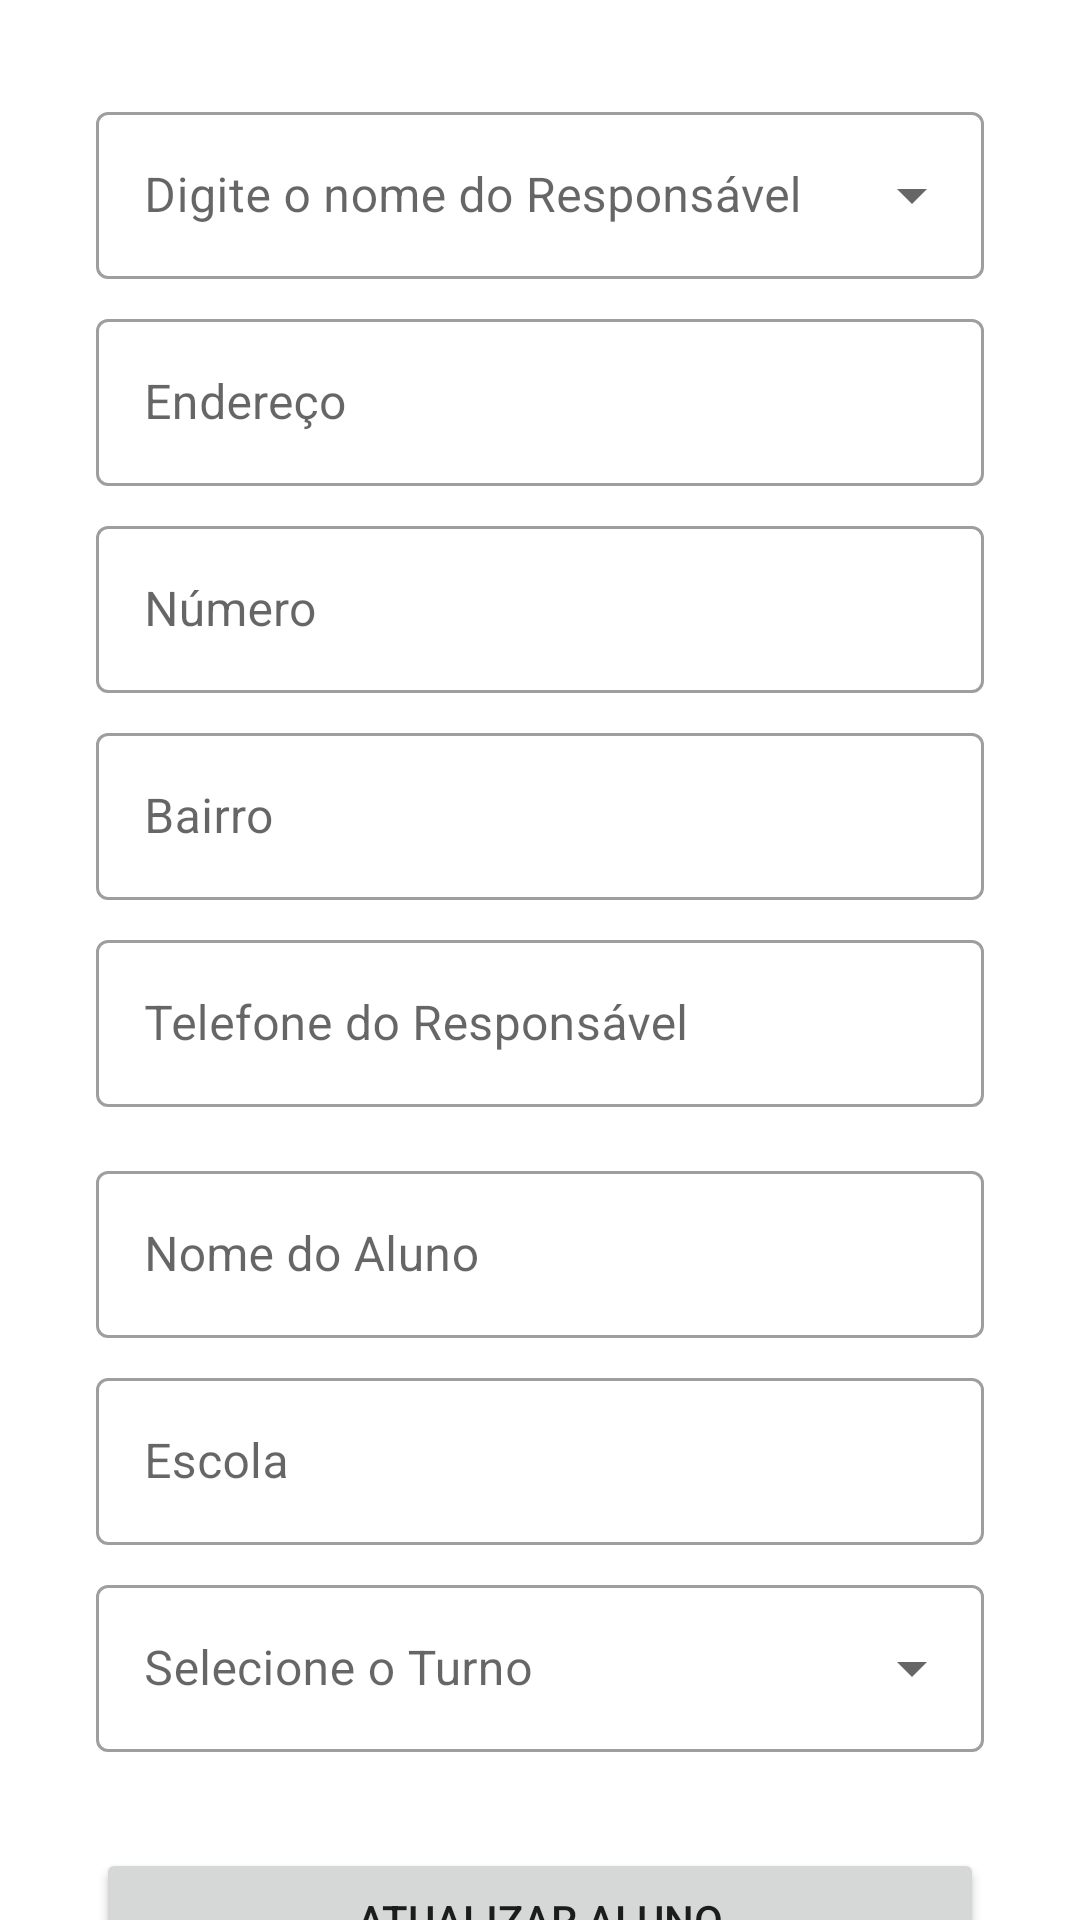

Produce the Android XML layout that renders to this screen, including the resource entries it uses.
<!-- AndroidManifest.xml: application theme Theme.Roteiro -->
<!-- res/layout/fragment_edit_aluno.xml -->
<?xml version="1.0" encoding="utf-8"?>
<androidx.constraintlayout.widget.ConstraintLayout xmlns:android="http://schemas.android.com/apk/res/android"
    xmlns:app="http://schemas.android.com/apk/res-auto"
    xmlns:tools="http://schemas.android.com/tools"
    android:layout_width="match_parent"
    android:layout_height="match_parent"
    tools:context=".ui.alunos.EditAlunoFragment">

    
    <com.google.android.material.textfield.TextInputLayout
        android:id="@+id/textInputLayoutResponsavel"
        style="@style/Widget.MaterialComponents.TextInputLayout.OutlinedBox.ExposedDropdownMenu"
        android:layout_width="0dp"
        android:layout_height="wrap_content"
        android:layout_marginStart="32dp"
        android:layout_marginTop="32dp"
        android:layout_marginEnd="32dp"
        android:hint="Digite o nome do Responsável"
        app:layout_constraintEnd_toEndOf="parent"
        app:layout_constraintStart_toStartOf="parent"
        app:layout_constraintTop_toTopOf="parent">

        <AutoCompleteTextView
            android:id="@+id/autoCompleteTextViewResponsavel"
            android:layout_width="match_parent"
            android:layout_height="wrap_content"
            tools:ignore="LabelFor" />

    </com.google.android.material.textfield.TextInputLayout>

    
    <com.google.android.material.textfield.TextInputLayout
        android:id="@+id/textInputLayoutEnderecoResponsavel"
        style="@style/Widget.MaterialComponents.TextInputLayout.OutlinedBox"
        android:layout_width="0dp"
        android:layout_height="wrap_content"
        android:layout_marginTop="8dp"
        android:hint="Endereço"
        app:layout_constraintEnd_toEndOf="@+id/textInputLayoutResponsavel"
        app:layout_constraintStart_toStartOf="@+id/textInputLayoutResponsavel"
        app:layout_constraintTop_toBottomOf="@+id/textInputLayoutResponsavel">

        <com.google.android.material.textfield.TextInputEditText
            android:id="@+id/editTextEnderecoResponsavel"
            android:layout_width="match_parent"
            android:layout_height="wrap_content"
            android:enabled="false"
            android:focusable="false" />

    </com.google.android.material.textfield.TextInputLayout>

    <com.google.android.material.textfield.TextInputLayout
        android:id="@+id/textInputLayoutNumeroResponsavel"
        style="@style/Widget.MaterialComponents.TextInputLayout.OutlinedBox"
        android:layout_width="0dp"
        android:layout_height="wrap_content"
        android:layout_marginTop="8dp"
        android:hint="Número"
        app:layout_constraintEnd_toEndOf="@+id/textInputLayoutEnderecoResponsavel"
        app:layout_constraintStart_toStartOf="@+id/textInputLayoutEnderecoResponsavel"
        app:layout_constraintTop_toBottomOf="@+id/textInputLayoutEnderecoResponsavel">

        <com.google.android.material.textfield.TextInputEditText
            android:id="@+id/editTextNumeroResponsavel"
            android:layout_width="match_parent"
            android:layout_height="wrap_content"
            android:enabled="false"
            android:focusable="false" />

    </com.google.android.material.textfield.TextInputLayout>

    <com.google.android.material.textfield.TextInputLayout
        android:id="@+id/textInputLayoutBairroResponsavel"
        style="@style/Widget.MaterialComponents.TextInputLayout.OutlinedBox"
        android:layout_width="0dp"
        android:layout_height="wrap_content"
        android:layout_marginTop="8dp"
        android:hint="Bairro"
        app:layout_constraintEnd_toEndOf="@+id/textInputLayoutNumeroResponsavel"
        app:layout_constraintStart_toStartOf="@+id/textInputLayoutNumeroResponsavel"
        app:layout_constraintTop_toBottomOf="@+id/textInputLayoutNumeroResponsavel">

        <com.google.android.material.textfield.TextInputEditText
            android:id="@+id/editTextBairroResponsavel"
            android:layout_width="match_parent"
            android:layout_height="wrap_content"
            android:enabled="false"
            android:focusable="false" />

    </com.google.android.material.textfield.TextInputLayout>

    <com.google.android.material.textfield.TextInputLayout
        android:id="@+id/textInputLayoutTelefoneResponsavel"
        style="@style/Widget.MaterialComponents.TextInputLayout.OutlinedBox"
        android:layout_width="0dp"
        android:layout_height="wrap_content"
        android:layout_marginTop="8dp"
        android:hint="Telefone do Responsável"
        app:layout_constraintEnd_toEndOf="@+id/textInputLayoutBairroResponsavel"
        app:layout_constraintStart_toStartOf="@+id/textInputLayoutBairroResponsavel"
        app:layout_constraintTop_toBottomOf="@+id/textInputLayoutBairroResponsavel">

        <com.google.android.material.textfield.TextInputEditText
            android:id="@+id/editTextTelefoneResponsavel"
            android:layout_width="match_parent"
            android:layout_height="wrap_content"
            android:enabled="false"
            android:focusable="false" />

    </com.google.android.material.textfield.TextInputLayout>

    
    <com.google.android.material.textfield.TextInputLayout
        android:id="@+id/textInputLayoutNomeAluno"
        style="@style/Widget.MaterialComponents.TextInputLayout.OutlinedBox"
        android:layout_width="0dp"
        android:layout_height="wrap_content"
        android:layout_marginTop="16dp"
        android:hint="Nome do Aluno"
        app:layout_constraintEnd_toEndOf="@+id/textInputLayoutTelefoneResponsavel"
        app:layout_constraintStart_toStartOf="@+id/textInputLayoutTelefoneResponsavel"
        app:layout_constraintTop_toBottomOf="@+id/textInputLayoutTelefoneResponsavel">

        <com.google.android.material.textfield.TextInputEditText
            android:id="@+id/editTextNomeAluno"
            android:layout_width="match_parent"
            android:layout_height="wrap_content" />

    </com.google.android.material.textfield.TextInputLayout>

    <com.google.android.material.textfield.TextInputLayout
        android:id="@+id/textInputLayoutEscola"
        style="@style/Widget.MaterialComponents.TextInputLayout.OutlinedBox"
        android:layout_width="0dp"
        android:layout_height="wrap_content"
        android:layout_marginTop="8dp"
        android:hint="Escola"
        app:layout_constraintEnd_toEndOf="@+id/textInputLayoutNomeAluno"
        app:layout_constraintStart_toStartOf="@+id/textInputLayoutNomeAluno"
        app:layout_constraintTop_toBottomOf="@+id/textInputLayoutNomeAluno">

        <com.google.android.material.textfield.TextInputEditText
            android:id="@+id/editTextEscola"
            android:layout_width="match_parent"
            android:layout_height="wrap_content" />

    </com.google.android.material.textfield.TextInputLayout>

    <com.google.android.material.textfield.TextInputLayout
        android:id="@+id/textInputLayoutTurno"
        style="@style/Widget.MaterialComponents.TextInputLayout.OutlinedBox.ExposedDropdownMenu"
        android:layout_width="0dp"
        android:layout_height="wrap_content"
        android:layout_marginTop="8dp"
        android:hint="Selecione o Turno"
        app:layout_constraintEnd_toEndOf="@+id/textInputLayoutEscola"
        app:layout_constraintStart_toStartOf="@+id/textInputLayoutEscola"
        app:layout_constraintTop_toBottomOf="@+id/textInputLayoutEscola">

        <AutoCompleteTextView
            android:id="@+id/autoCompleteTextViewTurno"
            android:layout_width="match_parent"
            android:layout_height="wrap_content"
            android:inputType="none" />

    </com.google.android.material.textfield.TextInputLayout>

    <Button
        android:id="@+id/buttonAtualizar"
        android:layout_width="0dp"
        android:layout_height="wrap_content"
        android:layout_marginTop="32dp"
        android:text="Atualizar Aluno"
        app:layout_constraintEnd_toEndOf="@+id/textInputLayoutTurno"
        app:layout_constraintStart_toStartOf="@+id/textInputLayoutTurno"
        app:layout_constraintTop_toBottomOf="@+id/textInputLayoutTurno" />

</androidx.constraintlayout.widget.ConstraintLayout>
<!-- resources referenced by this layout -->
<resources>
  <style name="Theme.Roteiro" parent="Theme.MaterialComponents.DayNight.DarkActionBar">
          
          <item name="colorPrimary">@color/purple_500</item>
          <item name="colorPrimaryVariant">@color/purple_700</item>
          <item name="colorOnPrimary">@color/white</item>
          
          <item name="colorSecondary">@color/teal_200</item>
          <item name="colorSecondaryVariant">@color/teal_700</item>
          <item name="colorOnSecondary">@color/black</item>
          
          <item name="android:statusBarColor">?attr/colorPrimaryVariant</item>
          
      </style>
  <!-- not gathered from this repository: default colours our renderer supplied (Android Studio template values) -->
  <color name="purple_500">#FF6200EE</color>
  <color name="purple_700">#FF3700B3</color>
  <color name="teal_200">#FF03DAC5</color>
  <color name="teal_700">#FF018786</color>
  <color name="black">#FF000000</color>
  <color name="white">#FFFFFFFF</color>
</resources>
